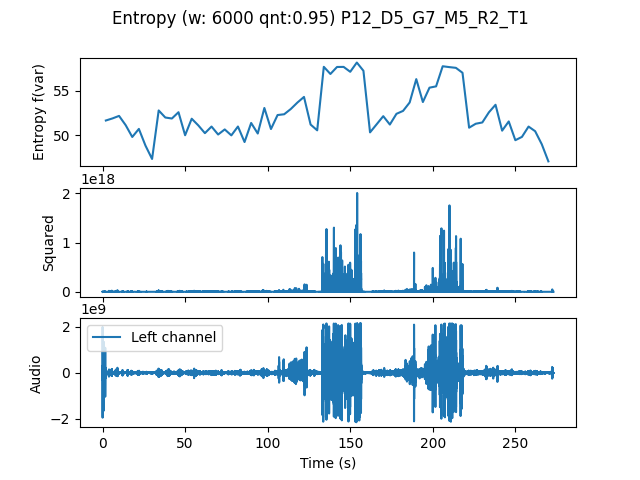

Values plotted in this chart, from the file beside it:
, t0, var
0.0, 0.0, 51.65
4.0, 4.0, 51.88
8.0, 8.0, 52.17
12.0, 12.0, 51.12
16.0, 16.0, 49.79
20.0, 20.0, 50.7
24.0, 24.0, 48.81
28.0, 28.0, 47.3
32.0, 32.0, 52.79
36.0, 36.0, 51.99
40.0, 40.0, 51.87
44.0, 44.0, 52.59
48.0, 48.0, 49.98
52.0, 52.0, 51.85
56.0, 56.0, 51.1
60.0, 60.0, 50.22
64.0, 64.0, 50.97
68.0, 68.0, 50.07
72.0, 72.0, 50.64
76.0, 76.0, 49.97
80.0, 80.0, 50.97
84.0, 84.0, 49.22
88.0, 88.0, 51.37
92.0, 92.0, 50.18
96.0, 96.0, 53.07
100.0, 100.0, 50.69
104.0, 104.0, 52.27
108.0, 108.0, 52.36
112.0, 112.0, 52.95
116.0, 116.0, 53.68
120.0, 120.0, 54.32
124.0, 124.0, 51.19
128.0, 128.0, 50.54
132.0, 132.0, 57.72
136.0, 136.0, 56.91
140.0, 140.0, 57.7
144.0, 144.0, 57.71
148.0, 148.0, 57.16
152.0, 152.0, 58.2
156.0, 156.0, 57.27
160.0, 160.0, 50.31
164.0, 164.0, 51.22
168.0, 168.0, 52.14
172.0, 172.0, 51.19
176.0, 176.0, 52.4
180.0, 180.0, 52.74
184.0, 184.0, 53.69
188.0, 188.0, 56.33
192.0, 192.0, 53.74
196.0, 196.0, 55.36
200.0, 200.0, 55.51
204.0, 204.0, 57.78
208.0, 208.0, 57.69
212.0, 212.0, 57.6
216.0, 216.0, 57.05
220.0, 220.0, 50.84
224.0, 224.0, 51.28
228.0, 228.0, 51.43
232.0, 232.0, 52.58
236.0, 236.0, 53.43
... 8 more rows
